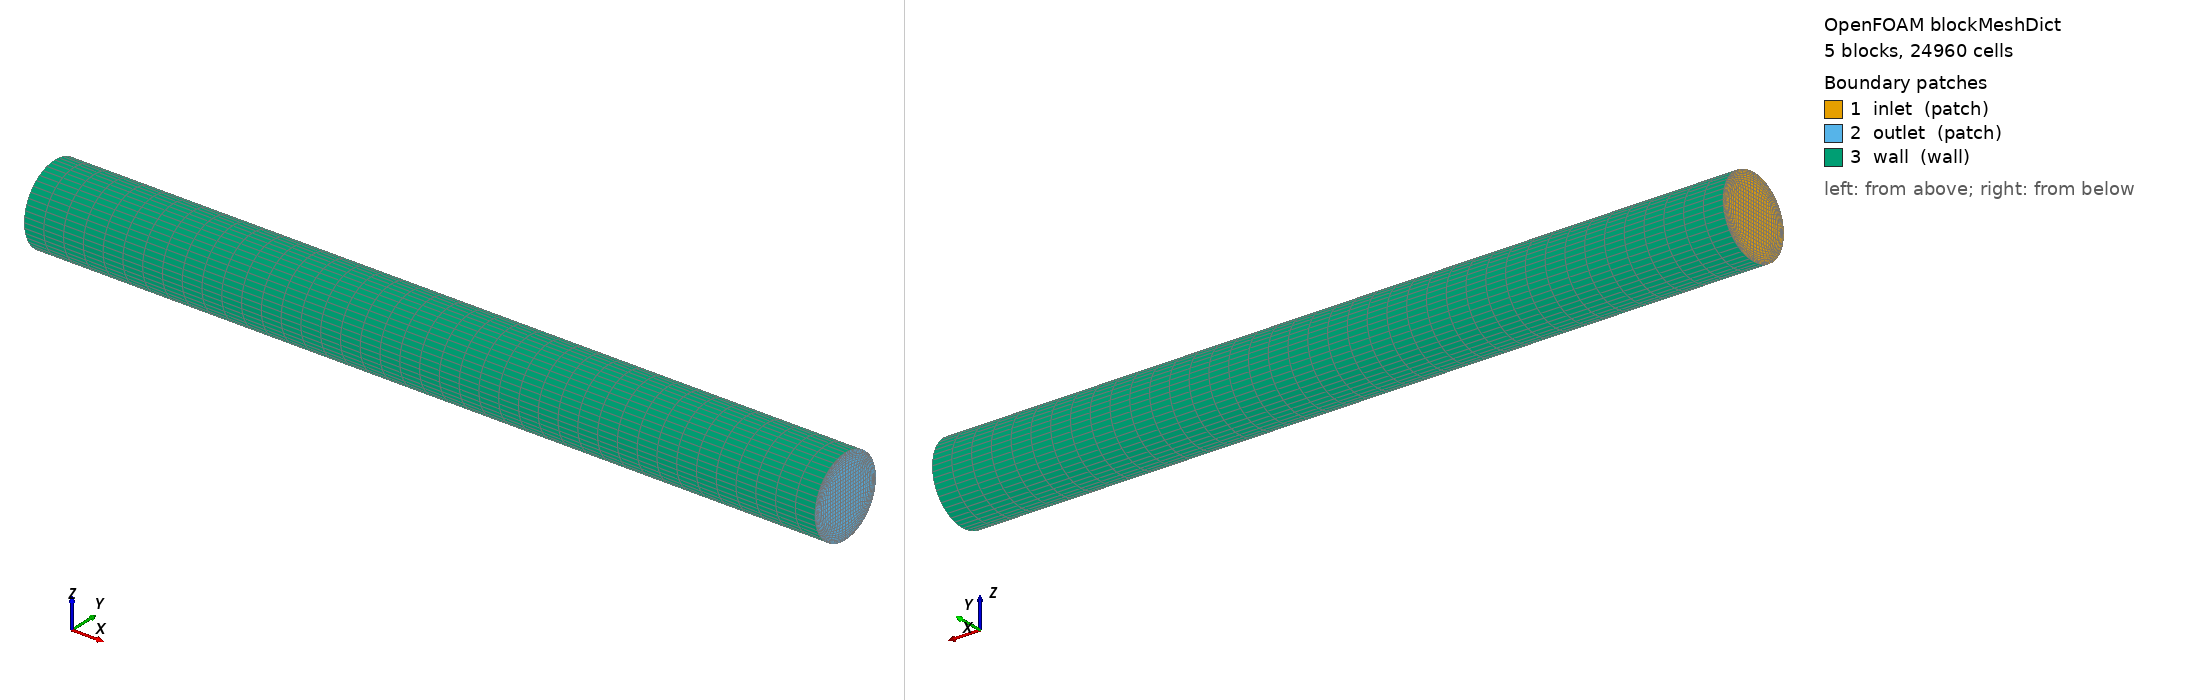

OpenFOAM case: the mesh blockMesh builds from blockMeshDict, 5 block(s), 24960 cells. Boundary patches (legend numbers): 1 inlet (patch), 2 outlet (patch), 3 wall (wall). Left view from above one corner, right view from below the opposite corner. Boundary conditions: 2 field file(s) under 0/; 3 of 3 drawn patches have an entry in a shipped field file.

=== system/blockMeshDict ===
/*--------------------------------*- C++ -*----------------------------------*\
| =========                 |                                                 |
| \\      /  F ield         | OpenFOAM: The Open Source CFD Toolbox           |
|  \\    /   O peration     | Version:  2512                                  |
|   \\  /    A nd           | Web:      www.OpenFOAM.com                      |
|    \\/     M anipulation  |                                                 |
\*---------------------------------------------------------------------------*/
FoamFile
{
    version     2.0;
    format      ascii;
    class       dictionary;
    object      blockMeshDict;
}
// * * * * * * * * * * * * * * * * * * * * * * * * * * * * * * * * * * * * //

// Experiment 03: same straight-tube geometry as Experiments 01 and 02 (1 mm diameter)
// Full 3D cylinder -- O-grid (butterfly) mesh
//
// The O-grid uses 5 hex blocks in the cross-section:
//   - 1 square centre block
//   - 4 outer blocks connecting the centre to the circular wall
// Arc edges make the outer boundary a true cylinder.  This avoids the
// degenerate axis of a wedge mesh and is reused in all subsequent experiments.
//
// Coordinate system:
//   x : flow direction  (0 to L = 0.01 m)
//   y : horizontal      (-r to +r)
//   z : vertical        (-r to +r)
//
// Key dimensions:
//   r   = 0.0005   m   -- vessel radius (0.5 mm, 1 mm diameter)
//   a   = 0.00025  m   -- inner square half-width  (= r/2 = 0.25 mm)
//   rS  = 0.000354 m   -- wall-corner radius        (= r/sqrt(2) = 0.354 mm, sits on circle)
//   L   = 0.01     m   -- vessel length (10 mm = 20*r, same L/r ratio as original)
//
// Mesh resolution (prioritise accuracy over speed):
//   Axial  (x) : 40 cells
//   Core (y,z)  : 12 x 12 cells in centre block
//   Radial      : 10 cells in each outer block, graded 4:1 toward the wall
//                 (smallest cell approx 5e-5 m -> adequate for laminar WSS at low Re)
//
// High-resolution version (Experiment 07): double axial (80), finer radial (16),
// grading 0.1, L=0.2 m --- use that mesh for final metric validation only.

scale 1;

vertices
(
    // -- Inlet plane  x = 0 --------------------------------------------------
    // Inner square corners (at r/2 = 0.00025 m from axis)
    ( 0      0.00025  -0.00025 )  //  0  inner  +y -z
    ( 0      0.00025   0.00025 )  //  1  inner  +y +z
    ( 0     -0.00025   0.00025 )  //  2  inner  -y +z
    ( 0     -0.00025  -0.00025 )  //  3  inner  -y -z
    // Wall corners (on the circle at 45 deg intervals, rS = r/sqrt(2) = 0.000354 m)
    ( 0      0.000354 -0.000354)  //  4  wall  315 deg  (+y -z)
    ( 0      0.000354  0.000354)  //  5  wall   45 deg  (+y +z)
    ( 0     -0.000354  0.000354)  //  6  wall  135 deg  (-y +z)
    ( 0     -0.000354 -0.000354)  //  7  wall  225 deg  (-y -z)

    // -- Outlet plane  x = L -------------------------------------------------
    // Inner square corners
    ( 0.01   0.00025  -0.00025 )  //  8  inner  +y -z
    ( 0.01   0.00025   0.00025 )  //  9  inner  +y +z
    ( 0.01  -0.00025   0.00025 )  // 10  inner  -y +z
    ( 0.01  -0.00025  -0.00025 )  // 11  inner  -y -z
    // Wall corners
    ( 0.01   0.000354 -0.000354)  // 12  wall  315 deg
    ( 0.01   0.000354  0.000354)  // 13  wall   45 deg
    ( 0.01  -0.000354  0.000354)  // 14  wall  135 deg
    ( 0.01  -0.000354 -0.000354)  // 15  wall  225 deg
);

// Cross-section topology (looking from -x toward +x):
//
//       6 --- 5
//      / \   / \
//     7   2-1   4
//     |   |C|   |
//     7   3-0   4
//      \ /   \ /
//       7 --- 4
//
// C = centre block (hex  3  0  1  2 / 11  8  9 10)
// R = right  block (hex  0  4  5  1 /  8 12 13  9)
// T = top    block (hex  1  5  6  2 /  9 13 14 10)
// L = left   block (hex  2  6  7  3 / 10 14 15 11)
// B = bottom block (hex  3  7  4  0 / 11 15 12  8)

blocks
(
    // Centre -- uniform cells, no grading
    hex ( 3  0  1  2 11  8  9 10) (12 12 40) simpleGrading (1    1 1)

    // Outer blocks -- radial grading 4:1 toward the wall (i-direction = 0.25)
    hex ( 0  4  5  1  8 12 13  9) (10 12 40) simpleGrading (0.25 1 1)  // right
    hex ( 1  5  6  2  9 13 14 10) (10 12 40) simpleGrading (0.25 1 1)  // top
    hex ( 2  6  7  3 10 14 15 11) (10 12 40) simpleGrading (0.25 1 1)  // left
    hex ( 3  7  4  0 11 15 12  8) (10 12 40) simpleGrading (0.25 1 1)  // bottom
);

// Circular arc edges -- enforce a true cylindrical wall
// Each arc is defined by two endpoints and a midpoint on the circle
edges
(
    // Inlet arcs (x = 0): midpoint at r = 0.0005 m on the circle
    arc  4  5 ( 0     0.0005  0     )  // 315 to  45 deg  midpoint at   0 deg (right)
    arc  5  6 ( 0     0       0.0005)  //  45 to 135 deg  midpoint at  90 deg (top)
    arc  6  7 ( 0    -0.0005  0     )  // 135 to 225 deg  midpoint at 180 deg (left)
    arc  7  4 ( 0     0      -0.0005)  // 225 to 315 deg  midpoint at 270 deg (bottom)

    // Outlet arcs (x = L = 0.01 m)
    arc 12 13 ( 0.01  0.0005  0     )
    arc 13 14 ( 0.01  0       0.0005)
    arc 14 15 ( 0.01 -0.0005  0     )
    arc 15 12 ( 0.01  0      -0.0005)
);

boundary
(
    inlet
    {
        type patch;
        faces
        (
            (3 2 1 0)    // centre
            (0 1 5 4)    // right
            (1 2 6 5)    // top
            (2 3 7 6)    // left
            (3 0 4 7)    // bottom
        );
    }

    outlet
    {
        type patch;
        faces
        (
            (11  8  9 10)  // centre
            ( 8 12 13  9)  // right
            ( 9 13 14 10)  // top
            (10 14 15 11)  // left
            (11 15 12  8)  // bottom
        );
    }

    wall
    {
        type wall;
        faces
        (
            ( 4  5 13 12)  // right arc
            ( 5  6 14 13)  // top arc
            ( 6  7 15 14)  // left arc
            ( 7  4 12 15)  // bottom arc
        );
    }
);

// ************************************************************************* //


=== system/controlDict ===
/*--------------------------------*- C++ -*----------------------------------*\
| =========                 |                                                 |
| \\      /  F ield         | OpenFOAM: The Open Source CFD Toolbox           |
|  \\    /   O peration     | Version:  2512                                  |
|   \\  /    A nd           | Web:      www.OpenFOAM.com                      |
|    \\/     M anipulation  |                                                 |
\*---------------------------------------------------------------------------*/
FoamFile
{
    version     2.0;
    format      ascii;
    class       dictionary;
    object      controlDict;
}
// * * * * * * * * * * * * * * * * * * * * * * * * * * * * * * * * * * * * //

// Experiment 03 -- Triphasic Pulsatile Heartbeat in a 1 mm Straight Tube
//
// Solver: pimpleFoam (transient incompressible)
//
// A pulsatile parabolic inlet waveform (triphasic, peripheral/femoral territory)
// drives the flow for 5 cardiac cycles. The Mikheev SFA waveform is scaled
// to 1 mm artery via Murray's cube law. This waveform includes flow reversal
// in early  a key feature of peripheral arteries at rest.diastole 
// The first 3 cycles are discarded (initialisation transient); OSI, TAWSS
// and RRT are computed over the final 2 cycles (t = 2.571 s to 4.285 s).
//
// Vessel: r = 0.5 mm, D = 1 mm, L = 10 mm
// Cardiac parameters:
//   T       = 0.857 s   (70 bpm)
//   Q_mean  = 1.656e-8 ///s  (from SFA via Murray's law: 2.07e-6M(0.5/2.)))5)
//   U_mean  = 0.02109 m/s  (Q_mean / A = 1.656e-8 / 7.854e-7)
//    12 Peak Q_mean  (systolic peak, AU=12)  
3.2  Q_mean  (maximum flow reversal at ~35% of cycle)
//    6.4,   77peak mean 
////   Womersley 
// Waveform source: Mikheev et al. (2020), J. Phys.: Conf. Series 1683:022090.
//   Physical simulation of femoral artery flow. AU =  12.Umean 
//
// Note on flow reversal: During the reversal phase, the inlet acts as an
// outflow boundary (u < 0). The outlet (with zeroGradient) acts as inflow.
// This is physically correct for triphasic waveforms. Both patches use
// zeroGradient to avoid blocking reversed flow.
//
 ~171 steps per cycle.
 ~43 snapshots per cycle.
//
// libs entry: required for the codedFixedValue inlet BC (runtime compilation).

application     pimpleFoam;

startFrom       startTime;
startTime       0;

stopAt          endTime;
endTime         4.285;      // 5 x T = 5 x 0.857 s

deltaT          0.005;      // 171 steps/cycle

writeControl    runTime;
writeInterval   0.02;       // 43 snapshots/ needed for accurate OSI/TAWSScycle 

purgeWrite      0;
writeFormat     ascii;
writePrecision  6;
writeCompression off;

timeFormat      general;
timePrecision   6;

runTimeModifiable true;

// Required for codedFixedValue (runtime C++ compilation of inlet BC)
libs ("libutilityFunctionObjects.so");

 Function objects // 
functions
{
    flowRateInlet
    {
        type            surfaceFieldValue;
        libs            ("libfieldFunctionObjects.so");
        writeControl    timeStep;
        writeInterval   1;
        log             false;
        writeFields     false;
        regionType      patch;
        name            inlet;
        operation       sum;
        fields          (phi);
    }

    flowRateOutlet
    {
        type            surfaceFieldValue;
        libs            ("libfieldFunctionObjects.so");
        writeControl    timeStep;
        writeInterval   1;
        log             false;
        writeFields     false;
        regionType      patch;
        name            outlet;
        operation       sum;
        fields          (phi);
    }

    pressureProbes
    {
        type            probes;
        libs            ("libsampling.so");
        writeControl    timeStep;
        writeInterval   1;
        fields          (p);
        probeLocations
        (
            (0.0025  0  0)   // probe 0 -- quarter-length   (x/L = 0.25)
            (0.0075  0  0)   // probe 1 -- three-quarter-length (x/L = 0.75)
        );
    }
}

// ************************************************************************* //


=== 0/U ===
/*--------------------------------*- C++ -*----------------------------------*\
| =========                 |                                                 |
| \\      /  F ield         | OpenFOAM: The Open Source CFD Toolbox           |
|  \\    /   O peration     | Version:  2512                                  |
|   \\  /    A nd           | Web:      www.OpenFOAM.com                      |
|    \\/     M anipulation  |                                                 |
\*---------------------------------------------------------------------------*/
FoamFile
{
    version     2.0;
    format      ascii;
    class       volVectorField;
    object      U;
}
// * * * * * * * * * * * * * * * * * * * * * * * * * * * * * * * * * * * * //

// Experiment  Triphasic Pulsatile Heartbeat in a 1 mm Diameter Artery03 
//
// Inlet:  parabolic profile scaled by Q(t)codedFixedValue 
// 
// and the velocity profile is parabolic at every instant (quasi-Poiseuille).// Since the Womersley number 
// The full Womersley solution collapses to:
//
 ())r/)r
//
// Q(t) is the Mikheev SFA triphasic waveform scaled to 1 mm artery via
//// Murray's cube law (
// Waveform source: Mikheev et al. (2020), J. Physics: Conference Series,
//   vol. 1683, p. 022090. Physical simulation of femoropopliteal artery graft.

 diastolic decay.
//
// IMPORTANT: Q_norm can be NEGATIVE during flow reversal (early diastole,
// ~t=0.0.39 s). The negative parabolic velocity u < 0 at the inlet24
// is physically  it means the inlet is temporarily an outflow facecorrect 
// during the reversal phase. Do NOT clamp u  0 for this waveform.to 
//
// The 50-point table below was generated by assets/scripts/generate_qt_waveforms.py.
// Q_norm = Q(t)/Q_mean; use Q_norm  Q_mean to get Q(t).
//
// Outlet: zeroGradient (allows reversed flow without blocking).

dimensions      [0 1 -1 0 0 0 0];

internalField   uniform (0 0 0);

boundaryField
{
    inlet
    {
        type            codedFixedValue;
        value           uniform (0 0 0);
        name            triphasicParabolicInlet;

        code
        #{
 Physical constants             // 
            const scalar T_     = 0.857;     // cardiac period [s] (70 bpm)
            const scalar R0_    = 0.0005;    // vessel radius [m]
            const scalar A_     = M_PI * R0_ * R0_;  // cross-section area []]m
            // Q_mean_1mm = 2.07e-6             // Mean (0.5/2.   = 1.656e-8 ///sm5) volumetric flow [///s]: Mikheev SFA scaled to 1 mm via Murray m
            const scalar Q_mean = 1.656e-8;

            // Mikheev SFA triphasic  Q_norm = Q(t)/Q_meanwaveform 
            // Digitized from Mikheev et al. (2020) Fig. 1.
            // T = 0.857 s (70 bpm). TRIPHASIC: includes flow reversal.
            // 50 uniform points over [0, T]. Generated by generate_qt_waveforms.py.
            const int N_t = 50;
            const scalar t_table[50] = {
                0.0000, 0.0175, 0.0349, 0.0524, 0.0698,
                0.0873, 0.1047, 0.1222, 0.1396, 0.1571,
                0.1745, 0.1920, 0.2094, 0.2269, 0.2443,
                0.2618, 0.2793, 0.2967, 0.3142, 0.3316,
                0.3491, 0.3665, 0.3840, 0.4014, 0.4189,
                0.4363, 0.4538, 0.4712, 0.4887, 0.5061,
                0.5236, 0.5411, 0.5585, 0.5760, 0.5934,
                0.6109, 0.6283, 0.6458, 0.6632, 0.6807,
                0.6981, 0.7156, 0.7330, 0.7505, 0.7679,
                0.7854, 0.8029, 0.8203, 0.8378, 0.8570
            };
            // Q_norm values: NEGATIVE during flow reversal phase (~t=0.0.39 s)24
            const scalar Q_table[50] = {
                 0.1500,  0.1850,  0.3500,  0.8500,  2.5000,
                 5.5000,  8.5000, 11.0000, 12.0000, 11.0000,
                 8.5000,  5.5000,  2.8000,  0.8000, -0.8000,
                -2.0000, -2.8000, -3.2000, -2.8000, -2.0000,
                -1.0000, -0.2000,  0.4000,  1.0000,  1.4000,
                 1.6000,  1.5000,  1.3000,  1.1000,  0.9000,
                 0.7500,  0.6500,  0.5500,  0.4800,  0.4200,
                 0.3700,  0.3200,  0.2700,  0.2300,  0.2000,
                 0.1800,  0.1700,  0.1600,  0.1550,  0.1520,
                 0.1510,  0.1505,  0.1502,  0.1500,  0.1500
            };

            // Get current simulation time, wrap to [0, T_)
            const scalar t_    = this->db().time().timeOutputValue();
            const scalar t_mod = fmod(t_, T_);

            // Linear interpolation in the waveform table
            scalar Q_norm = Q_table[0];
            for (int i = 0; i < N_t - 1; i++)
            {
                if (t_mod >= t_table[i] && t_mod < t_table[i+1])
                {
                    scalar frac = (t_mod - t_table[i])
                                / (t_table[i+1] - t_table[i]);
                    Q_norm = Q_table[i] + frac * (Q_table[i+1] - Q_table[i]);
                    break;
                }
            }

            const scalar Q_t      = Q_mean * Q_norm;
            const scalar U_mean_t = Q_t / A_;

            // Set parabolic velocity profile on each inlet face.
            // NOTE: u can be NEGATIVE during flow  do NOT clamp.reversal 
            const vectorField& Cf = patch().Cf();
            forAll(Cf, faceI)
            {
                const scalar y = Cf[faceI].y();
                const scalar z = Cf[faceI].z();
                const scalar r = Foam::sqrt(y*y + z*z);
                const scalar u = 2.0 * U_mean_t * (1.0 - (r*r)/(R0_*R0_));
                operator[](faceI) = vector(u, 0.0, 0.0);
            }
        #};
    }

    outlet
    {
        // zeroGradient: allows reversed flow to exit freely during
        // the reversal phase of the triphasic waveform.
        type            zeroGradient;
    }

    wall
    {
        type            noSlip;
    }
}

// ************************************************************************* //


=== 0/p ===
/*--------------------------------*- C++ -*----------------------------------*\
| =========                 |                                                 |
| \\      /  F ield         | OpenFOAM: The Open Source CFD Toolbox           |
|  \\    /   O peration     | Version:  2512                                  |
|   \\  /    A nd           | Web:      www.OpenFOAM.com                      |
|    \\/     M anipulation  |                                                 |
\*---------------------------------------------------------------------------*/
FoamFile
{
    version     2.0;
    format      ascii;
    class       volScalarField;
    object      p;
}
// * * * * * * * * * * * * * * * * * * * * * * * * * * * * * * * * * * * * //

// pimpleFoam uses KINEMATIC pressure: p_kin = p_physical / rho  [//]]sm
//
// Velocity-driven setup: pressure is NOT prescribed at the inlet.
// The outlet is held at gauge zero; the solver computes the time-varying
// pressure drop required to sustain the pulsatile velocity.
//
// During the flow reversal phase of the triphasic waveform, the inlet
// acts as an outflow (u < 0) and the outlet as inflow. Both patches use
// zeroGradient to avoid blocking the physically correct reversed flow.

dimensions      [0 2 -2 0 0 0 0];

internalField   uniform 0;

boundaryField
{
    inlet
    {
        type            zeroGradient;
    }

    outlet
    {
        type            fixedValue;
        value           uniform 0;
    }

    wall
    {
        type            zeroGradient;
    }
}

// ************************************************************************* //
